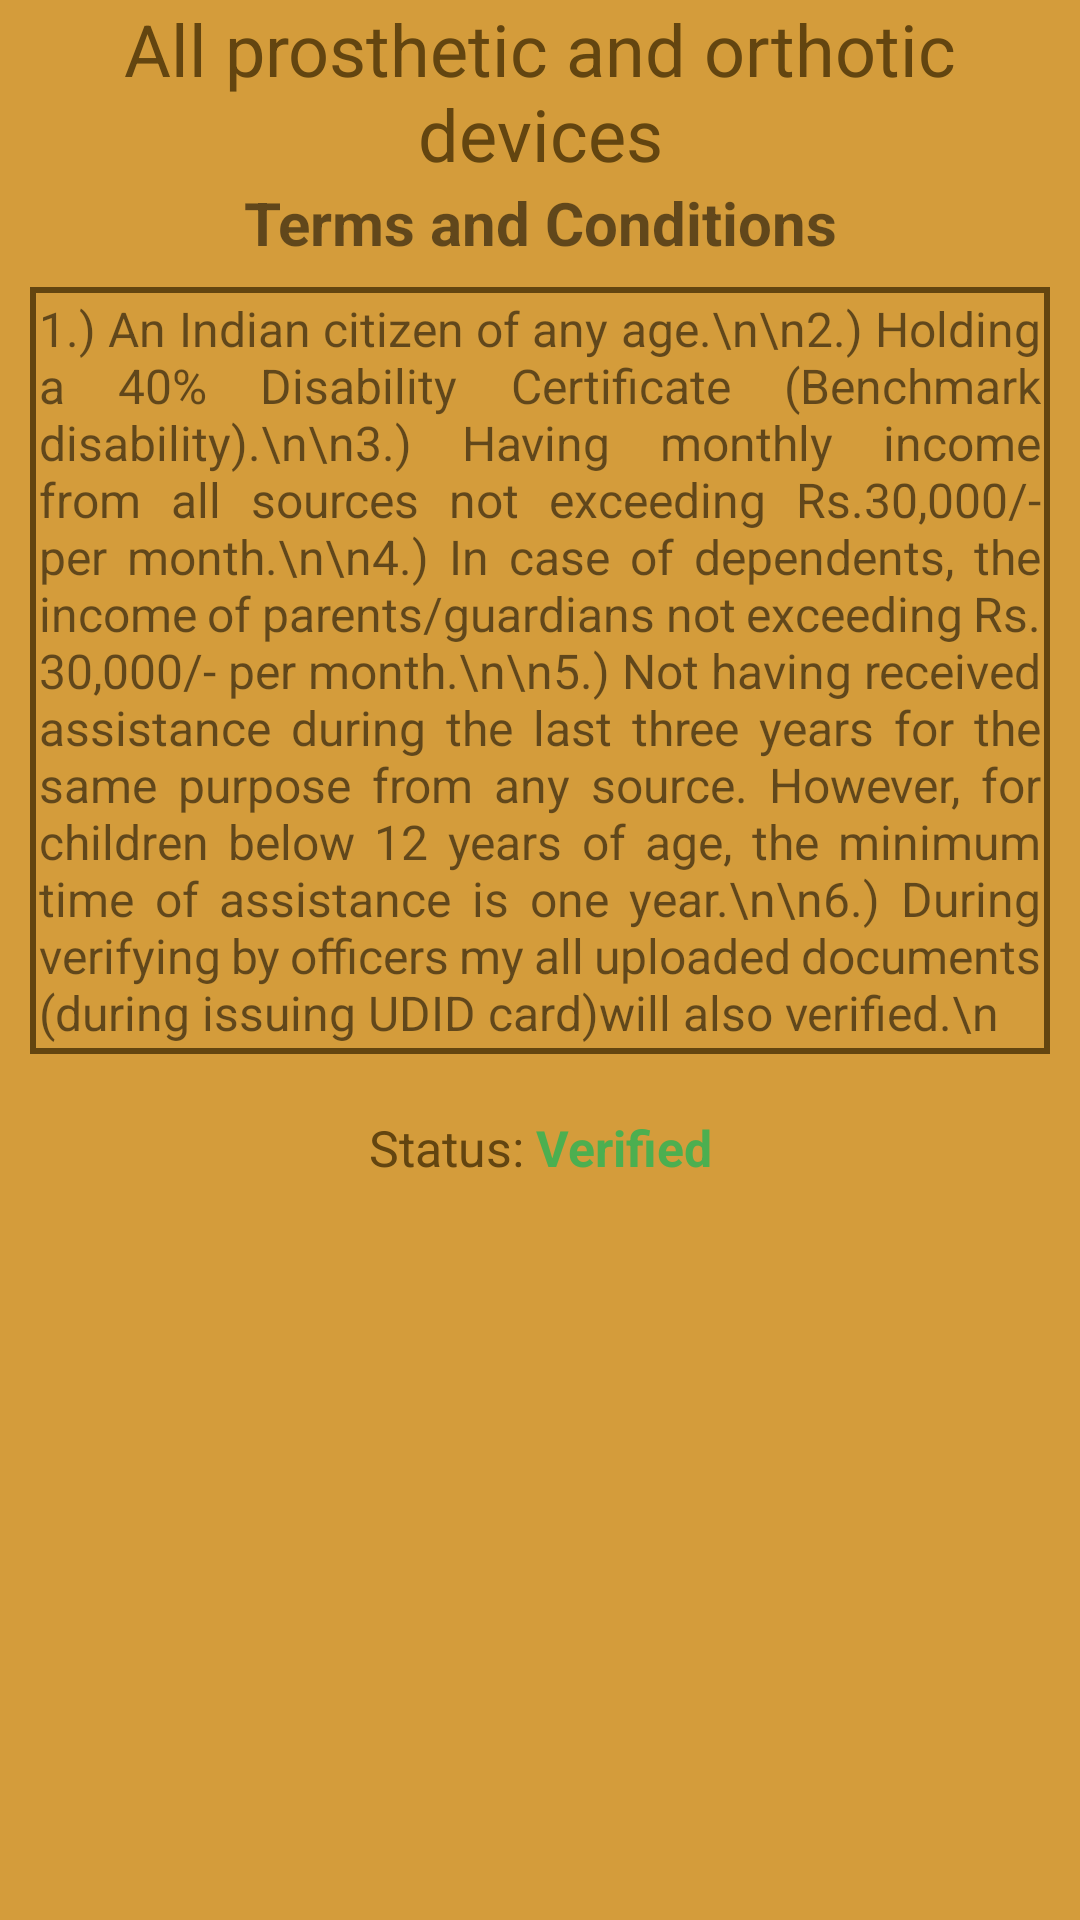

Here is an Android app screen rendered from its layout file. Give the layout XML and the strings, colors and styles it references.
<!-- AndroidManifest.xml: application theme Theme.ADIP_SCHEME -->
<!-- res/layout/view_applied_schemes.xml -->
<?xml version="1.0" encoding="utf-8"?>
<androidx.constraintlayout.widget.ConstraintLayout xmlns:android="http://schemas.android.com/apk/res/android"
    xmlns:app="http://schemas.android.com/apk/res-auto"
    xmlns:tools="http://schemas.android.com/tools"
    android:layout_width="match_parent"
    android:layout_height="match_parent"
    android:background="@color/goldenOur"
    tools:context=".hearing1scheme">

    <LinearLayout
        android:id="@+id/linearLayout"
        android:layout_width="match_parent"
        android:layout_height="wrap_content"

        android:orientation="vertical"

        app:layout_constraintEnd_toEndOf="parent"
        app:layout_constraintStart_toStartOf="parent"
        app:layout_constraintTop_toTopOf="parent">

        <TextView
            android:id="@+id/schemeName"
            android:layout_width="match_parent"
            android:layout_height="wrap_content"
            android:layout_weight="1"
            android:text="All prosthetic and orthotic devices"
            android:textAlignment="center"
            android:textColor="@color/golden"
            android:textSize="24sp"
            app:layout_constraintBottom_toTopOf="@+id/textView"
            app:layout_constraintEnd_toEndOf="parent"
            app:layout_constraintStart_toStartOf="parent"
            app:layout_constraintTop_toTopOf="parent"
            app:layout_constraintVertical_bias="0.168" />


        <TextView
            android:id="@+id/textView"
            android:layout_width="match_parent"
            android:layout_height="wrap_content"
            android:layout_marginBottom="8dp"
            android:layout_weight="1"
            android:text="Terms and Conditions"
            android:textAlignment="center"
            android:textSize="20sp"
            android:textStyle="bold"
            app:layout_constraintBottom_toTopOf="@+id/details"
            app:layout_constraintEnd_toEndOf="parent"
            app:layout_constraintStart_toStartOf="parent" />

        <TextView
            android:id="@+id/details"
            android:layout_width="match_parent"
            android:layout_height="match_parent"

            android:layout_marginStart="10dp"
            android:layout_marginEnd="10dp"
            android:justificationMode="inter_word"
            android:layout_weight="1"
            android:background="@drawable/border"
            android:padding="3dp"
            android:text="1.) An Indian citizen of any age.\n\n2.) Holding a 40% Disability Certificate (Benchmark disability).\n\n3.) Having monthly income from all sources not exceeding Rs.30,000/- per
month.\n\n4.) In case of dependents, the income of parents/guardians not exceeding
Rs. 30,000/- per month.\n\n5.) Not having received assistance during the last three years for the same
purpose from any source. However, for children below 12 years of age,
the minimum time of assistance is one year.\n\n6.) During verifying by officers my all uploaded documents (during issuing UDID card)will also verified.\n"
            android:textSize="16sp"
            app:layout_constraintBottom_toTopOf="@+id/checkBox"
            app:layout_constraintEnd_toEndOf="parent"
            app:layout_constraintHorizontal_bias="0.555"
            app:layout_constraintStart_toStartOf="parent"
            app:layout_constraintTop_toTopOf="parent" />

    </LinearLayout>

    <LinearLayout
        android:layout_width="wrap_content"
        android:layout_height="wrap_content"
        android:layout_marginTop="20dp"
        app:layout_constraintEnd_toEndOf="parent"
        app:layout_constraintStart_toStartOf="parent"
        app:layout_constraintTop_toBottomOf="@+id/linearLayout">

        <TextView
            android:id="@+id/txt11"
            android:layout_width="wrap_content"
            android:layout_height="wrap_content"
            android:text="Status: "
            android:textColor="@color/golden"
            android:textSize="50px"
            app:layout_constraintBottom_toBottomOf="parent"
            app:layout_constraintEnd_toEndOf="parent"
            app:layout_constraintStart_toStartOf="parent"
            app:layout_constraintTop_toBottomOf="@+id/linearLayout"
            app:layout_constraintVertical_bias="0.313" />

        <TextView
            android:id="@+id/txt111"
            android:layout_width="wrap_content"
            android:layout_height="wrap_content"
            android:text="Verified"
            android:textColor="#4CAF50"
            android:textStyle="bold"
            android:textSize="50px"
            app:layout_constraintBottom_toBottomOf="parent"
            app:layout_constraintEnd_toEndOf="parent"
            app:layout_constraintStart_toEndOf="@+id/txt11"
            app:layout_constraintTop_toBottomOf="@+id/linearLayout" />

    </LinearLayout>



</androidx.constraintlayout.widget.ConstraintLayout>
<!-- resources referenced by this layout -->
<resources>
  <color name="golden">#634510</color>
  <color name="goldenOur">#D49C3B</color>
  <!-- drawable border (drawable) -->
  <?xml version="1.0" encoding="UTF-8"?>
  <shape xmlns:android="http://schemas.android.com/apk/res/android" android:shape="rectangle" >
  
      <stroke android:width="2dip" android:color="@color/golden"/>
  </shape>
  <style name="Theme.ADIP_SCHEME" parent="Theme.MaterialComponents.DayNight.DarkActionBar">
          
          <item name="colorPrimary">@color/golden</item>
          <item name="colorPrimaryVariant">@color/golden</item>
          <item name="colorOnPrimary">@color/white</item>
          
          <item name="colorSecondary">@color/teal_200</item>
          <item name="colorSecondaryVariant">@color/teal_700</item>
          <item name="colorOnSecondary">@color/black</item>
          
          <item name="android:statusBarColor" tools:targetApi="l">?attr/colorPrimaryVariant</item>
          
  
      </style>
  <color name="white">#FFFFFFFF</color>
  <color name="teal_200">#FF03DAC5</color>
  <color name="teal_700">#FF018786</color>
  <color name="black">#FF000000</color>
</resources>
